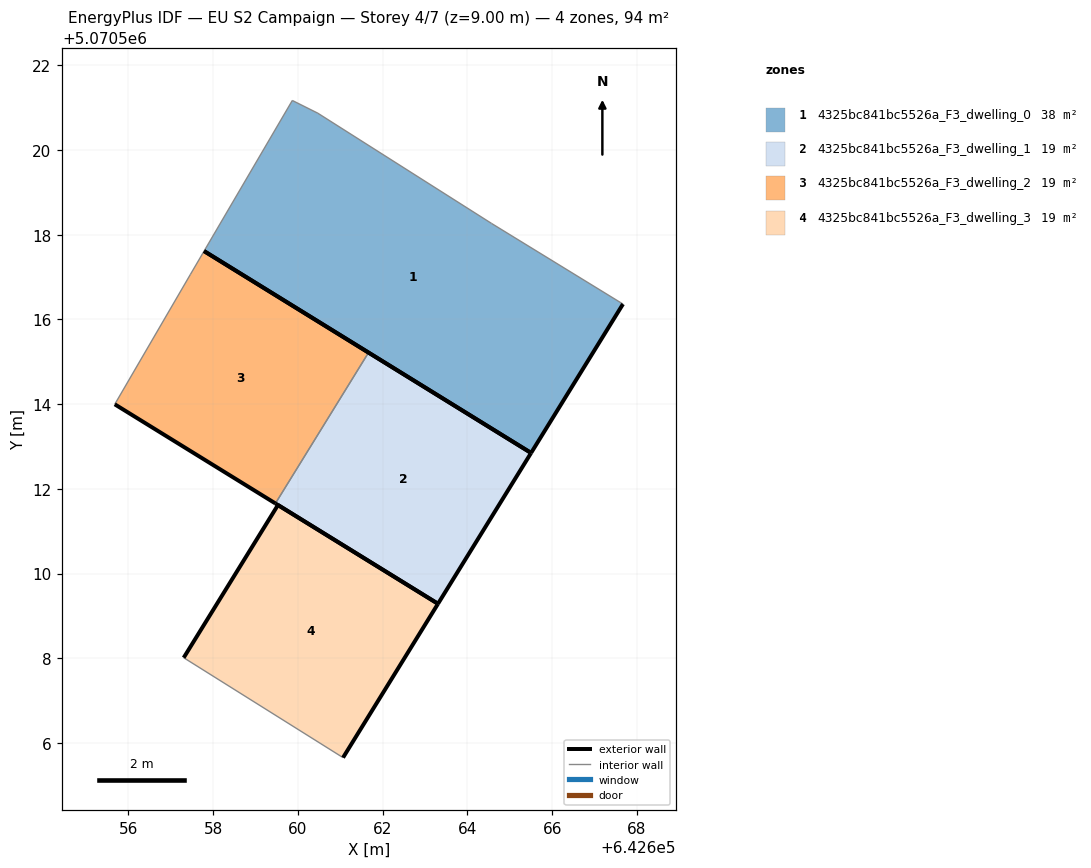
=== STOREY PLAN SPEC (per zone: floor XY polygon, exterior-wall plan segments, windows/doors) ===
zone 1: 4325bc841bc5526a_F3_dwelling_0  (37.7 m²)
  floor: (642665.50, 5070512.85) (642667.67, 5070516.36) (642664.57, 5070518.26) (642660.47, 5070520.87) (642659.87, 5070521.17) (642657.78, 5070517.61)
  exterior wall: (642667.67, 5070516.36) – (642665.50, 5070512.85)  [4.1 m]
  exterior wall: (642665.50, 5070512.85) – (642657.78, 5070517.61)  [9.1 m]
  interior walls: 4
zone 2: 4325bc841bc5526a_F3_dwelling_1  (18.9 m²)
  floor: (642663.31, 5070509.29) (642665.50, 5070512.85) (642661.67, 5070515.22) (642659.47, 5070511.66)
  exterior wall: (642661.67, 5070515.22) – (642665.50, 5070512.85)  [4.5 m]
  exterior wall: (642665.50, 5070512.85) – (642663.31, 5070509.29)  [4.2 m]
  exterior wall: (642663.31, 5070509.29) – (642659.47, 5070511.66)  [4.5 m]
  interior walls: 1
zone 3: 4325bc841bc5526a_F3_dwelling_2  (18.9 m²)
  floor: (642659.47, 5070511.66) (642661.67, 5070515.22) (642657.78, 5070517.61) (642657.46, 5070517.07) (642655.68, 5070514.00)
  exterior wall: (642659.47, 5070511.66) – (642655.68, 5070514.00)  [4.5 m]
  exterior wall: (642657.78, 5070517.61) – (642661.67, 5070515.22)  [4.6 m]
  interior walls: 3
zone 4: 4325bc841bc5526a_F3_dwelling_3  (18.9 m²)
  floor: (642661.06, 5070505.66) (642663.31, 5070509.29) (642659.53, 5070511.62) (642657.30, 5070508.01)
  exterior wall: (642657.30, 5070508.01) – (642659.53, 5070511.62)  [4.2 m]
  exterior wall: (642659.53, 5070511.62) – (642663.31, 5070509.29)  [4.4 m]
  exterior wall: (642663.31, 5070509.29) – (642661.06, 5070505.66)  [4.3 m]
  interior walls: 1

=== DERIVED (storey summary) ===
Building: EU S2 Campaign
Storey: 4 of 7  (floor level z = 9.00 m)
Storey gross floor area: 94.3 m²
Zones on this storey: 4
  - 4325bc841bc5526a_F3_dwelling_0: floor 37.7 m²; exterior wall 13.2 m (39.6 m²); WWR 0.0%
  - 4325bc841bc5526a_F3_dwelling_1: floor 18.9 m²; exterior wall 13.2 m (39.6 m²); WWR 0.0%
  - 4325bc841bc5526a_F3_dwelling_2: floor 18.9 m²; exterior wall 9.0 m (27.1 m²); WWR 0.0%
  - 4325bc841bc5526a_F3_dwelling_3: floor 18.9 m²; exterior wall 12.9 m (38.8 m²); WWR 0.0%
Zone adjacency (shared interzone walls):
  - 4325bc841bc5526a_F3_dwelling_1 ↔ 4325bc841bc5526a_F3_dwelling_2